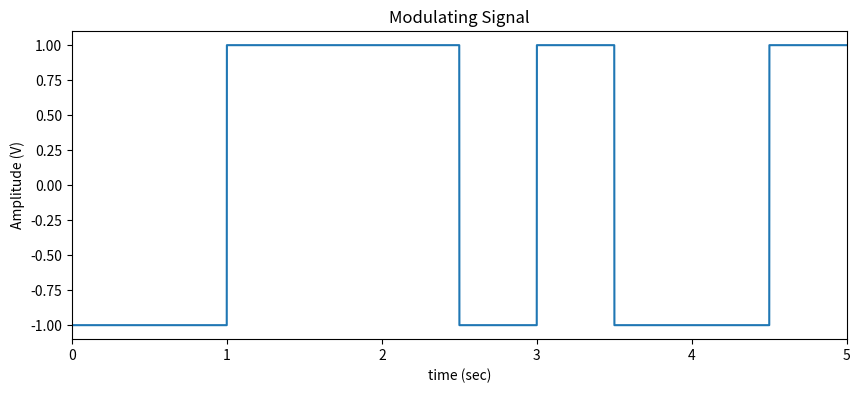
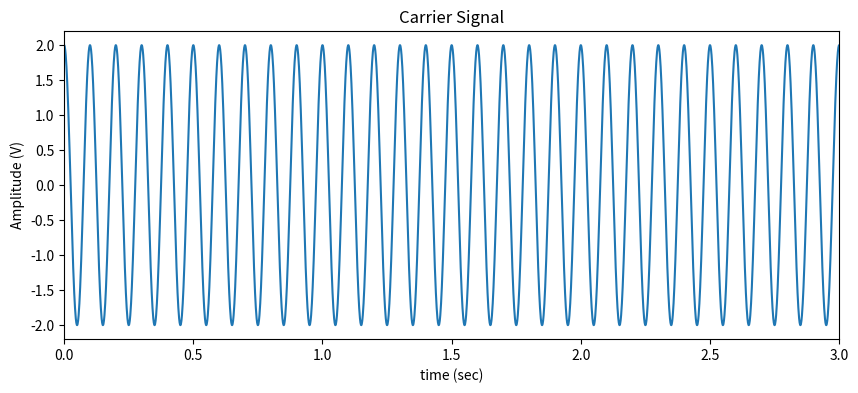
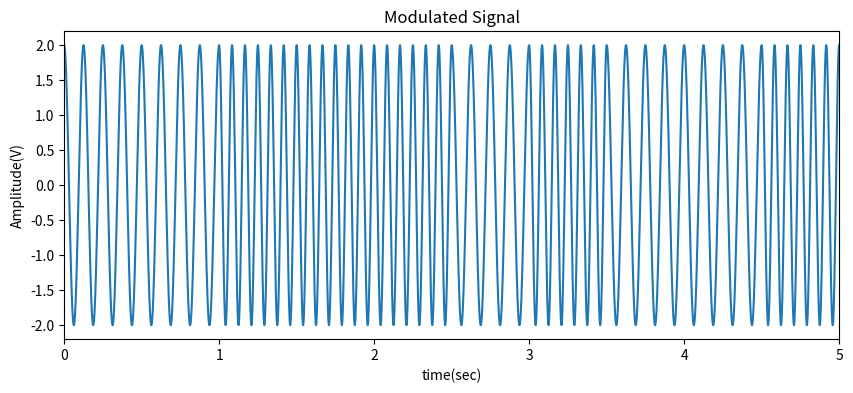
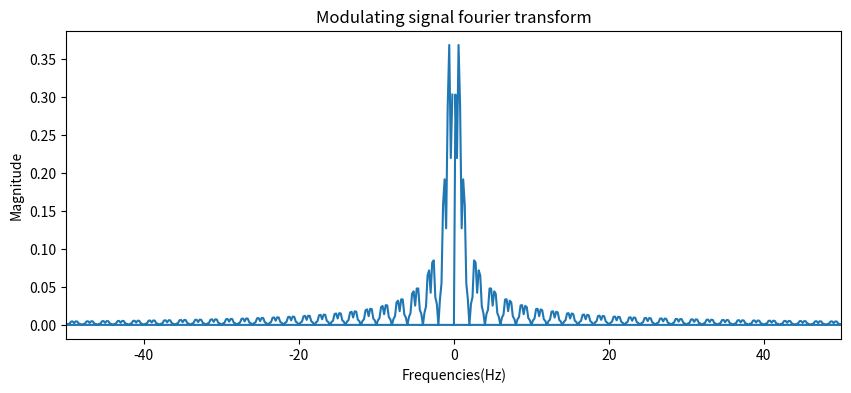
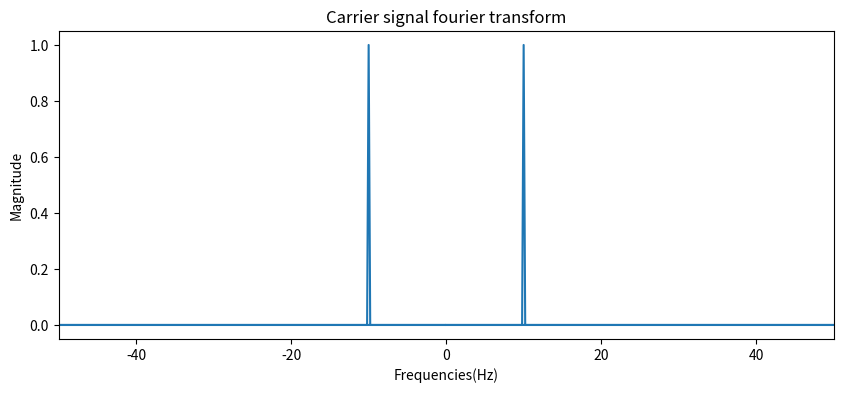
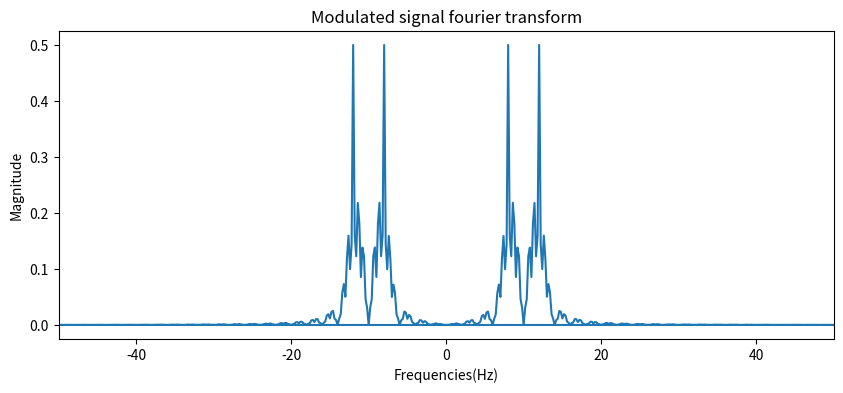

Recreate these plots in Python, in order.
# [redacted]
# [redacted]
# Class : TE, Sem V
# Branch : Electronics and Telecommunication Engg.
# Goa College of Engineering, Farmagudi
import numpy as np
import matplotlib.pyplot as plt

Vc = 2  #Carrier Amplitude
fc = 10 # Carrier Frequency
fd = 4  # FSK frequency deviation
fs = 1000   # Samling frequency
t = np.arange(0, 5, 1/fs)   # Time series index
carrier = Vc*np.cos(2*np.pi*fc*t)   # Carrier signal
carrier_ft = np.fft.fft(carrier)/len(t) # Carrier signal Fourier Transform
fb = fc/5   # Bit rate
arr = np.array([-1, -1, 1, 1, 1, -1, 1, -1, -1, 1]) #Bipolar NRZ bit pattern
# Generate bit pattern waveform
def squareGen(arr, t, fb):
    res = []
    tb = 1/fb
    for i in t:
        res.append(arr[int(i//tb)])
    return np.array(res)

b_t = squareGen(arr, t, fb)     # Modulating signal
b_t_ft = np.fft.fft(b_t)/len(t) # Modulating signal fourier transform
v_bfsk = Vc*np.cos(2*np.pi*(fc+b_t*fb)*t)   # Modulated signal
v_bfsk_ft = np.fft.fft(v_bfsk)/len(t)       # Modulated signal fourier transform
fftx = np.fft.fftfreq(len(t), 1/fs)     #Frequency indices
#Save figures
def save_fig(x, y, title, x_label, y_label, x_lim):
    plt.figure(figsize=(10, 4))
    plt.plot(x, y)
    plt.xlim(x_lim)
    plt.title(title)
    plt.xlabel(x_label)
    plt.ylabel(y_label)
    plt.savefig(title)
save_fig(t, b_t, "Modulating Signal", "time (sec)", "Amplitude (V)", (0, 5))
save_fig(t, carrier, "Carrier Signal", "time (sec)", "Amplitude (V)", (0, 3))
save_fig(t, v_bfsk, "Modulated Signal", "time(sec)", "Amplitude(V)", (0, 5))
save_fig(fftx, np.abs(b_t_ft), "Modulating signal fourier transform", "Frequencies(Hz)", "Magnitude", (-50, 50))
save_fig(fftx, np.abs(carrier_ft), "Carrier signal fourier transform", "Frequencies(Hz)", "Magnitude", (-50, 50))
save_fig(fftx, np.abs(v_bfsk_ft), "Modulated signal fourier transform", "Frequencies(Hz)", "Magnitude", (-50, 50))
